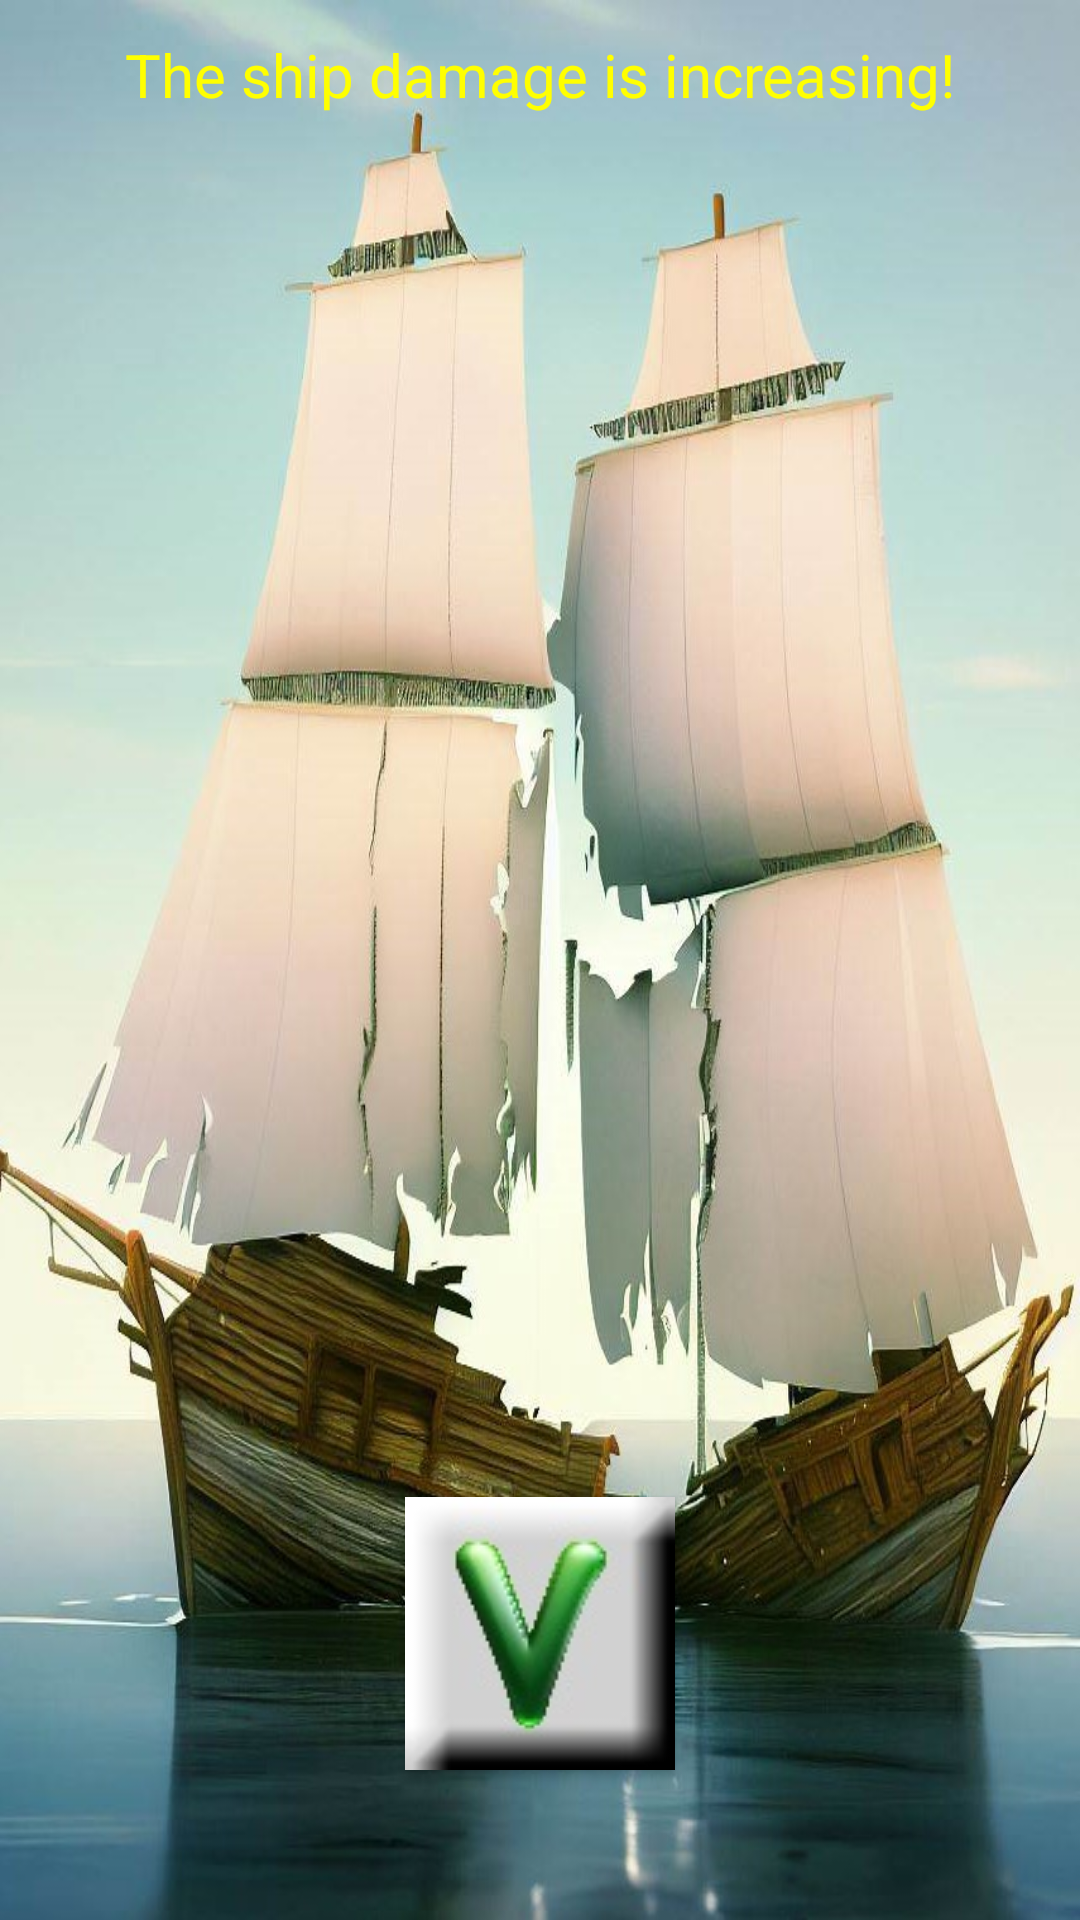

Android layout source for this screen:
<!-- AndroidManifest.xml: application theme AppTheme -->
<!-- res/layout/more_damage_layout.xml -->
<?xml version="1.0" encoding="utf-8"?>
<LinearLayout xmlns:android="http://schemas.android.com/apk/res/android"
    android:layout_width="match_parent"
    android:layout_height="match_parent"
    android:background="@drawable/broken_ship"
    android:gravity="center"
    android:orientation="vertical">

    <TextView
        android:layout_width="match_parent"
        android:layout_height="0dp"
        android:layout_weight="1"
        android:gravity="center"
        android:text="@string/MORE_DAMAGE"
        android:textColor="@color/yellow"
        android:textSize="20dp" />

    <TextView
        android:id="@+id/more_damage_message"
        android:layout_width="match_parent"
        android:layout_height="0dp"
        android:layout_weight="2"
        android:gravity="center"
        android:textColor="@color/yellow"
        android:textSize="20dp" />

    <TextView
        android:layout_width="match_parent"
        android:layout_height="0dp"
        android:layout_weight="7"
        android:gravity="center_horizontal"
        android:text="" />

    <Button
        android:layout_width="wrap_content"
        android:layout_height="wrap_content"
        android:background="@drawable/yes_button"
        android:foreground="?attr/selectableItemBackgroundBorderless"
        android:gravity="center_horizontal"
        android:onClick="onExitSimpleSeaEvent" />

    <TextView
        android:layout_width="match_parent"
        android:layout_height="0dp"
        android:layout_weight="1"
        android:gravity="center_horizontal"
        android:text="" />

</LinearLayout>
<!-- resources referenced by this layout -->
<resources>
  <color name="yellow">#FFFF00</color>
  <!-- drawable broken_ship: jpg bitmap (drawable, 162222 bytes) -->
  <!-- drawable yes_button: jpg bitmap (drawable, 3584 bytes) -->
  <string name="MORE_DAMAGE">The ship damage is increasing!</string>
  <style name="AppTheme" parent="Theme.AppCompat.Light.DarkActionBar">
          
          <item name="colorPrimary">@color/colorPrimary</item>
          <item name="colorPrimaryDark">@color/colorPrimaryDark</item>
          <item name="colorAccent">@color/colorAccent</item>
          <item name="android:buttonStyle">@style/MyButton</item>
          <item name="android:textColor">@color/black</item>
      </style>
  <color name="colorPrimary">#6200EE</color>
  <color name="colorPrimaryDark">#3700B3</color>
  <color name="colorAccent">#03DAC5</color>
  <style name="MyButton" parent="Widget.AppCompat.Button">
          <item name="android:textAllCaps">false</item>
      </style>
  <color name="black">#000000</color>
</resources>
